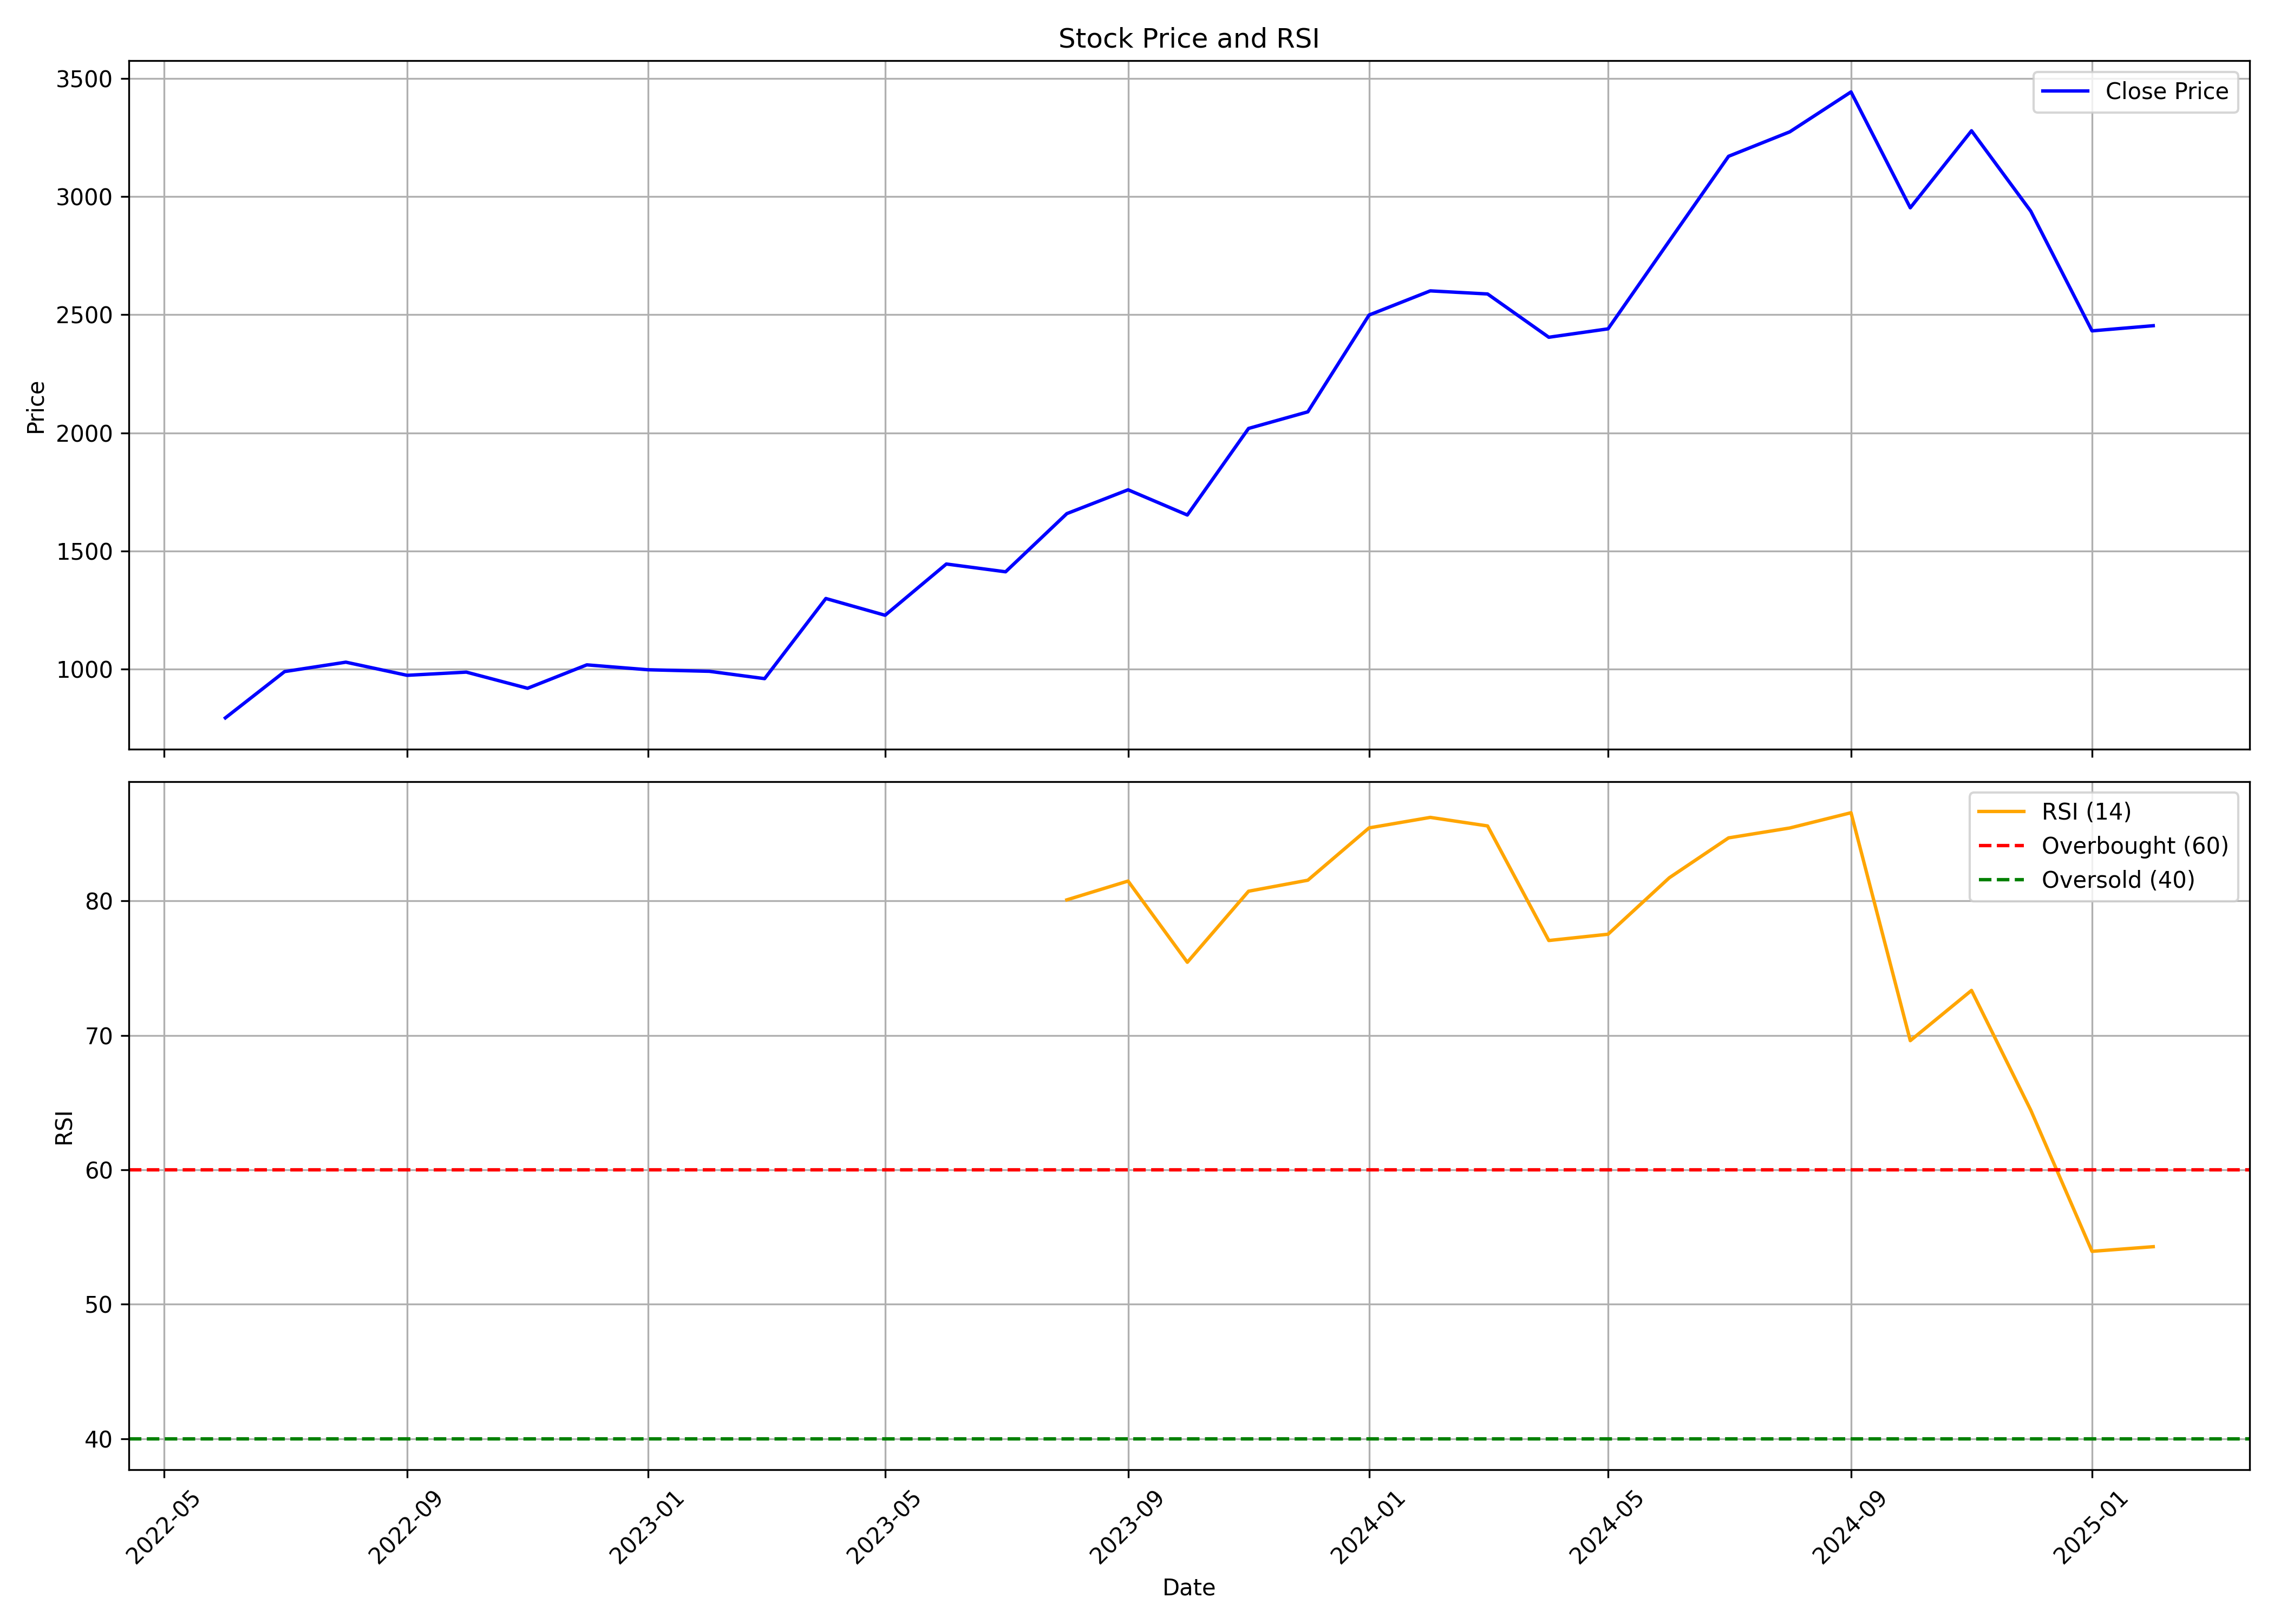

The file beside this chart, header and first rows:
, date, symbol, open, high, low, close, volume, rsi
0, 2022-06-01, ETHOSLTD, 811.9, 821.0, 707.5, 793.9, 945762, 
1, 2022-07-01, ETHOSLTD, 793.9, 1075, 770, 989.8, 1779699, 
2, 2022-08-01, ETHOSLTD, 999.0, 1147, 965.9, 1030, 2235289, 
3, 2022-09-01, ETHOSLTD, 1022, 1087, 940.0, 974.0, 1655432, 
4, 2022-10-01, ETHOSLTD, 986.0, 1030, 945, 987.5, 485183, 
5, 2022-11-01, ETHOSLTD, 993.3, 1068, 844.5, 919.2, 836326, 
6, 2022-12-01, ETHOSLTD, 919.2, 1054, 909.7, 1018, 1296898, 
7, 2023-01-01, ETHOSLTD, 1020, 1075, 947.0, 997.5, 400268, 
8, 2023-02-01, ETHOSLTD, 1009, 1060, 947.8, 991, 642069, 
9, 2023-03-01, ETHOSLTD, 1000, 1023, 915, 959.9, 283369, 
10, 2023-04-01, ETHOSLTD, 980.0, 1340, 955.0, 1299, 2015840, 
11, 2023-05-01, ETHOSLTD, 1299, 1478, 1200, 1228, 1997845, 
12, 2023-06-01, ETHOSLTD, 1234, 1456, 1228, 1445, 1482833, 
13, 2023-07-01, ETHOSLTD, 1474, 1549, 1385, 1412, 1073829, 
14, 2023-08-01, ETHOSLTD, 1416, 1700, 1388, 1658, 1404353, 80.08
15, 2023-09-01, ETHOSLTD, 1674, 1819, 1562, 1759, 1131263, 81.48
16, 2023-10-01, ETHOSLTD, 1759, 1765, 1551, 1652, 571468, 75.44
17, 2023-11-01, ETHOSLTD, 1732, 2144, 1650, 2018, 1517756, 80.72
18, 2023-12-01, ETHOSLTD, 2045, 2180, 1783, 2089, 2317819, 81.54
19, 2024-01-01, ETHOSLTD, 2100, 2550, 2071, 2498, 1469117, 85.43
20, 2024-02-01, ETHOSLTD, 2498, 2922, 2368, 2601, 1719930, 86.22
21, 2024-03-01, ETHOSLTD, 2600, 3044, 2400, 2587, 843380, 85.58
22, 2024-04-01, ETHOSLTD, 2600, 2675, 2298, 2404, 403617, 77.06
23, 2024-05-01, ETHOSLTD, 2404, 2547, 2150, 2440, 900245, 77.53
24, 2024-06-01, ETHOSLTD, 2575, 2919, 2197, 2812, 886445, 81.72
25, 2024-07-01, ETHOSLTD, 2825, 3370, 2665, 3170, 1113046, 84.69
26, 2024-08-01, ETHOSLTD, 3181, 3485, 2900, 3274, 1695021, 85.43
27, 2024-09-01, ETHOSLTD, 3285, 3525, 3210, 3442, 898561, 86.56
28, 2024-10-01, ETHOSLTD, 3470, 3508, 2594, 2952, 924144, 69.61
29, 2024-11-01, ETHOSLTD, 3019, 3294, 2784, 3278, 709697, 73.34
30, 2024-12-01, ETHOSLTD, 3250, 3330, 2920, 2938, 771104, 64.44
31, 2025-01-01, ETHOSLTD, 2930, 2971, 2256, 2431, 1100649, 53.94
32, 2025-02-01, ETHOSLTD, 2450, 2720, 2413, 2453, 187816, 54.28
